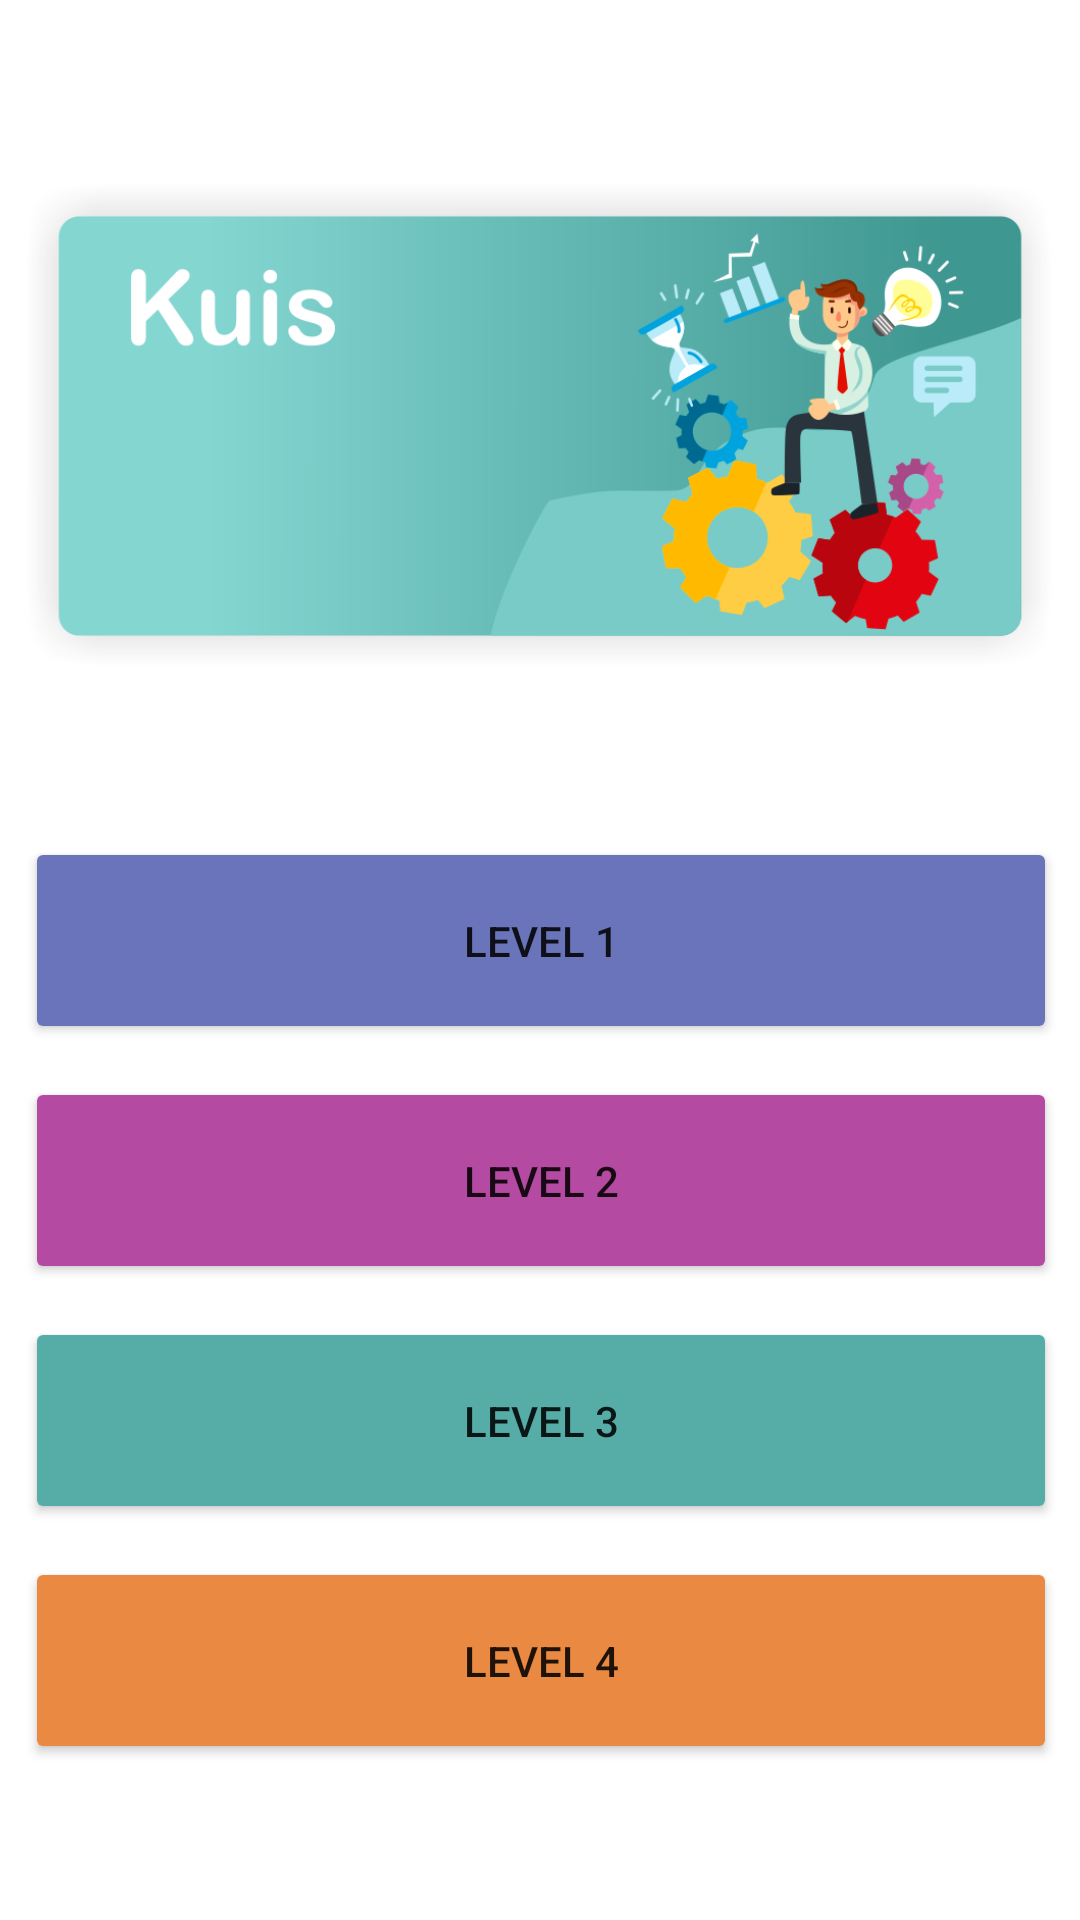

This screen was rendered from an Android layout file. Write that file and the resources it references.
<!-- AndroidManifest.xml: application theme Theme.AplikasiEJarkom_Activity -->
<!-- res/layout/activity_kuis.xml -->
<?xml version="1.0" encoding="utf-8"?>
<androidx.constraintlayout.widget.ConstraintLayout xmlns:android="http://schemas.android.com/apk/res/android"
    xmlns:app="http://schemas.android.com/apk/res-auto"
    xmlns:tools="http://schemas.android.com/tools"
    android:layout_width="match_parent"
    android:layout_height="match_parent"
    tools:context=".KuisActivity">

    <ImageView
        android:id="@+id/imageView2"
        android:layout_width="342dp"
        android:layout_height="194dp"
        android:layout_marginTop="45dp"
        app:layout_constraintEnd_toEndOf="parent"
        app:layout_constraintStart_toStartOf="parent"
        app:layout_constraintTop_toTopOf="parent"
        app:srcCompat="@drawable/kuis" />

    <Button
        android:id="@+id/btn_satu"
        android:layout_width="344dp"
        android:layout_height="69dp"
        android:layout_marginTop="40dp"
        android:backgroundTint="#6A74BA"
        android:text="Level 1"
        app:cornerRadius="50px"
        app:layout_constraintEnd_toEndOf="parent"
        app:layout_constraintHorizontal_bias="0.523"
        app:layout_constraintStart_toStartOf="parent"
        app:layout_constraintTop_toBottomOf="@+id/imageView2" />

    <Button
        android:id="@+id/button4"
        android:layout_width="344dp"
        android:layout_height="69dp"
        android:layout_marginTop="120dp"
        android:backgroundTint="#B54AA3"
        android:text="Level 2"
        app:cornerRadius="50px"
        app:layout_constraintEnd_toEndOf="parent"
        app:layout_constraintHorizontal_bias="0.523"
        app:layout_constraintStart_toStartOf="parent"
        app:layout_constraintTop_toBottomOf="@+id/imageView2" />

    <Button
        android:id="@+id/button5"
        android:layout_width="344dp"
        android:layout_height="69dp"
        android:layout_marginTop="200dp"
        android:backgroundTint="#56ADA8"
        android:text="Level 3"
        app:cornerRadius="50px"
        app:layout_constraintEnd_toEndOf="parent"
        app:layout_constraintHorizontal_bias="0.523"
        app:layout_constraintStart_toStartOf="parent"
        app:layout_constraintTop_toBottomOf="@+id/imageView2" />

    <Button
        android:id="@+id/button6"
        android:layout_width="344dp"
        android:layout_height="69dp"
        android:layout_marginTop="280dp"
        android:backgroundTint="#EA8941"
        android:text="Level 4"
        app:cornerRadius="50px"
        app:layout_constraintEnd_toEndOf="parent"
        app:layout_constraintHorizontal_bias="0.523"
        app:layout_constraintStart_toStartOf="parent"
        app:layout_constraintTop_toBottomOf="@+id/imageView2" />

</androidx.constraintlayout.widget.ConstraintLayout>
<!-- resources referenced by this layout -->
<resources>
  <!-- drawable kuis: png bitmap (drawable-v24, 65675 bytes) -->
  <style name="Theme.AplikasiEJarkom_Activity" parent="Theme.MaterialComponents.DayNight.DarkActionBar">
          
          <item name="colorPrimary">@color/purple_500</item>
          <item name="colorPrimaryVariant">@color/purple_700</item>
          <item name="colorOnPrimary">@color/white</item>
          
          <item name="colorSecondary">@color/teal_200</item>
          <item name="colorSecondaryVariant">@color/teal_700</item>
          <item name="colorOnSecondary">@color/black</item>
          
          <item name="android:statusBarColor" tools:targetApi="l">?attr/colorPrimaryVariant</item>
          
      </style>
  <!-- not gathered from this repository: default colours our renderer supplied (Android Studio template values) -->
  <color name="purple_500">#FF6200EE</color>
  <color name="purple_700">#FF3700B3</color>
  <color name="teal_200">#FF03DAC5</color>
  <color name="teal_700">#FF018786</color>
  <color name="black">#FF000000</color>
  <color name="white">#FFFFFFFF</color>
</resources>
